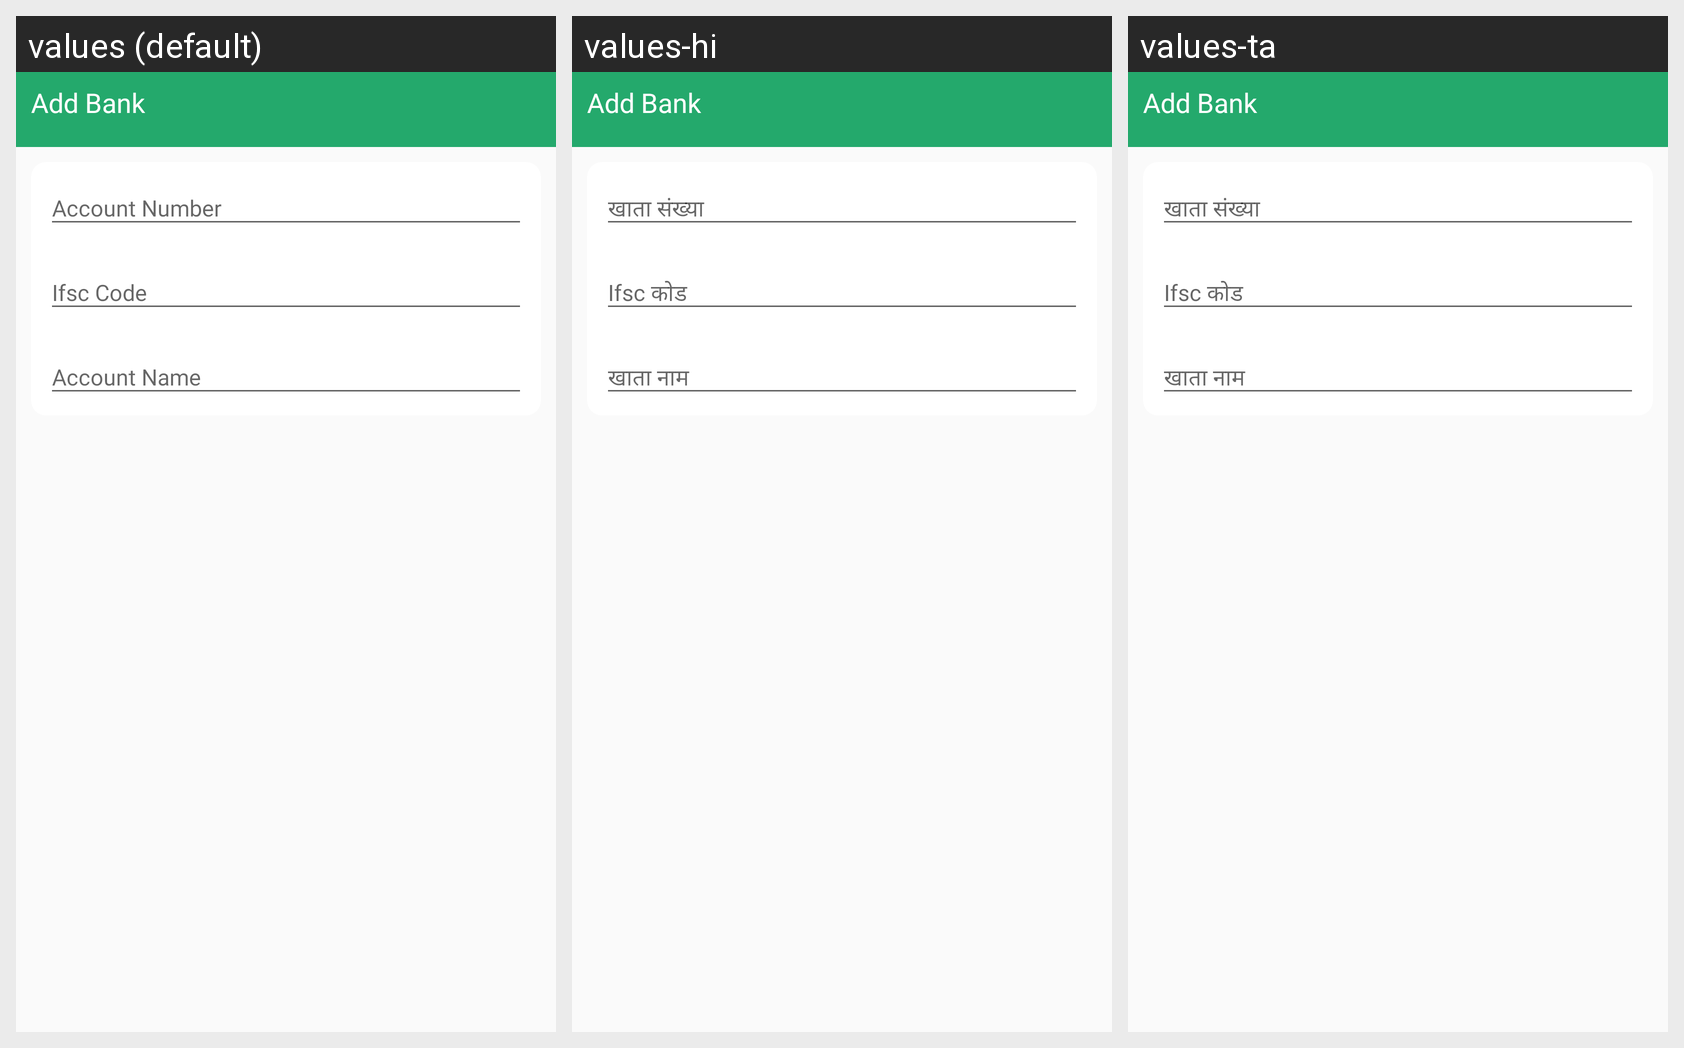

Translations of the strings shown on this Android screen, per locale in the grid:
Android screen res/layout/activity_bottom_sheet_dialog.xml rendered under 3 locales, left to right: values (default), values-hi, values-ta. Device: Nexus 5 (rendered at 1080×1920; each locale shown at half size, 540×960, under a caption strip naming it); theme AppTheme.
Strings drawn on this screen, with the default value and each locale's value (text and hints the layout hard-codes, and strings that could not be matched under every locale, appear in the picture but are not listed):

title_account_number
  values: Account Number
  values-hi: खाता संख्या
  values-ta: खाता संख्या

title_ifsc_code
  values: Ifsc Code
  values-hi: Ifsc कोड
  values-ta: Ifsc कोड

title_account_name
  values: Account Name
  values-hi: खाता नाम
  values-ta: खाता नाम
